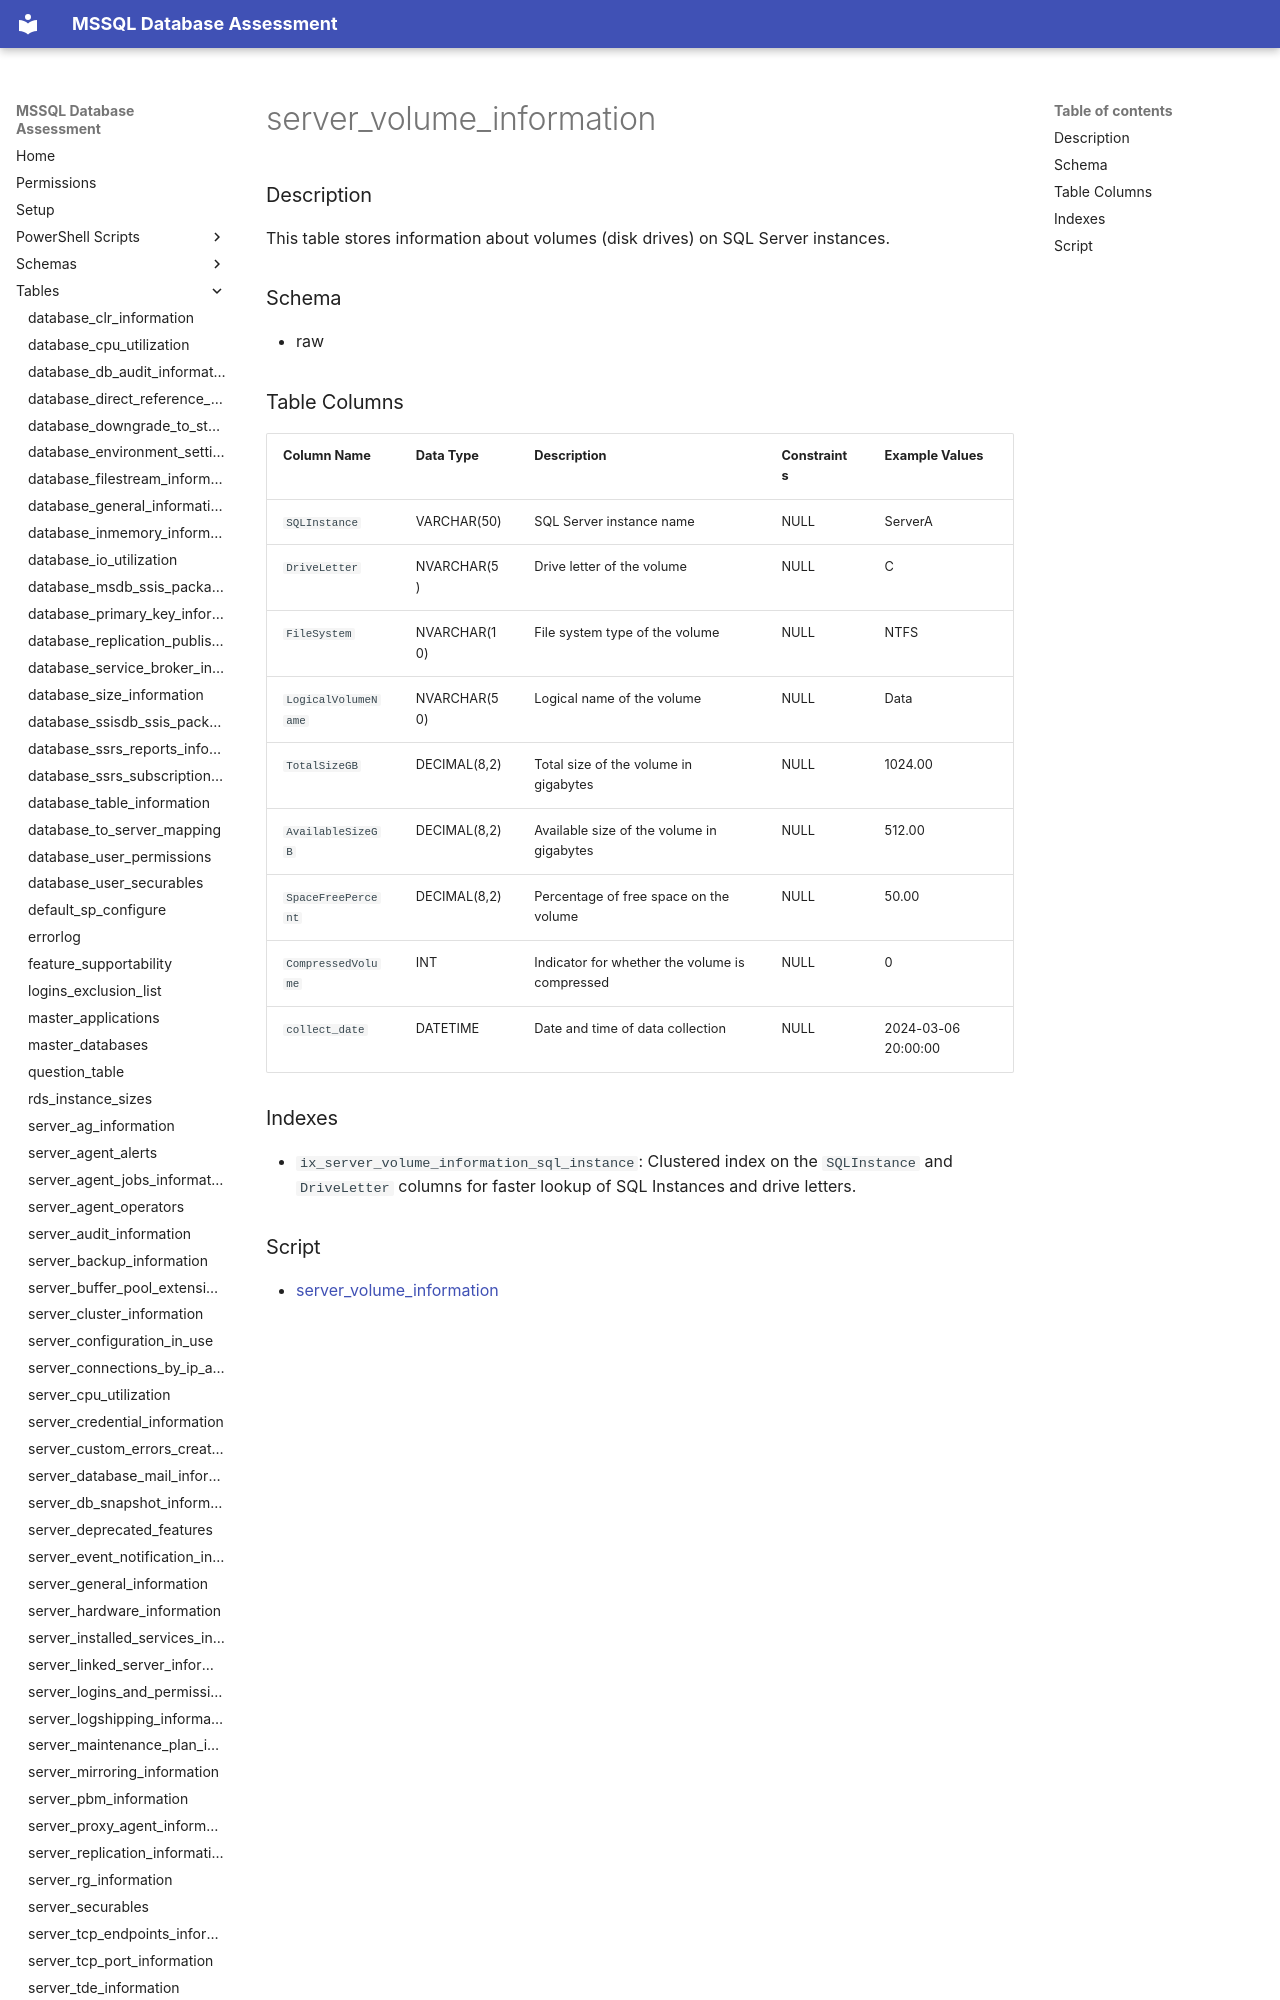

repository: aws-samples/sample-mssql-pre-migration-database-assessment · page: tables/server_volume_information/index.html · generator: mkdocs

# server_volume_information

### Description

This table stores information about volumes (disk drives) on SQL Server instances.

### Schema

- raw

### Table Columns

| Column Name         | Data Type   | Description                                     | Constraints         | Example Values   |
|---------------------|-------------|-------------------------------------------------|---------------------|------------------|
| `SQLInstance`       | VARCHAR(50) | SQL Server instance name                        | NULL                | ServerA          |
| `DriveLetter`       | NVARCHAR(5) | Drive letter of the volume                      | NULL                | C                |
| `FileSystem`        | NVARCHAR(10) | File system type of the volume                  | NULL                | NTFS             |
| `LogicalVolumeName` | NVARCHAR(50) | Logical name of the volume                      | NULL                | Data             |
| `TotalSizeGB`       | DECIMAL(8,2)| Total size of the volume in gigabytes           | NULL                | 1024.00          |
| `AvailableSizeGB`   | DECIMAL(8,2)| Available size of the volume in gigabytes       | NULL                | 512.00           |
| `SpaceFreePercent`  | DECIMAL(8,2)| Percentage of free space on the volume          | NULL                | 50.00            |
| `CompressedVolume`  | INT         | Indicator for whether the volume is compressed  | NULL                | 0                |
| `collect_date`      | DATETIME    | Date and time of data collection
